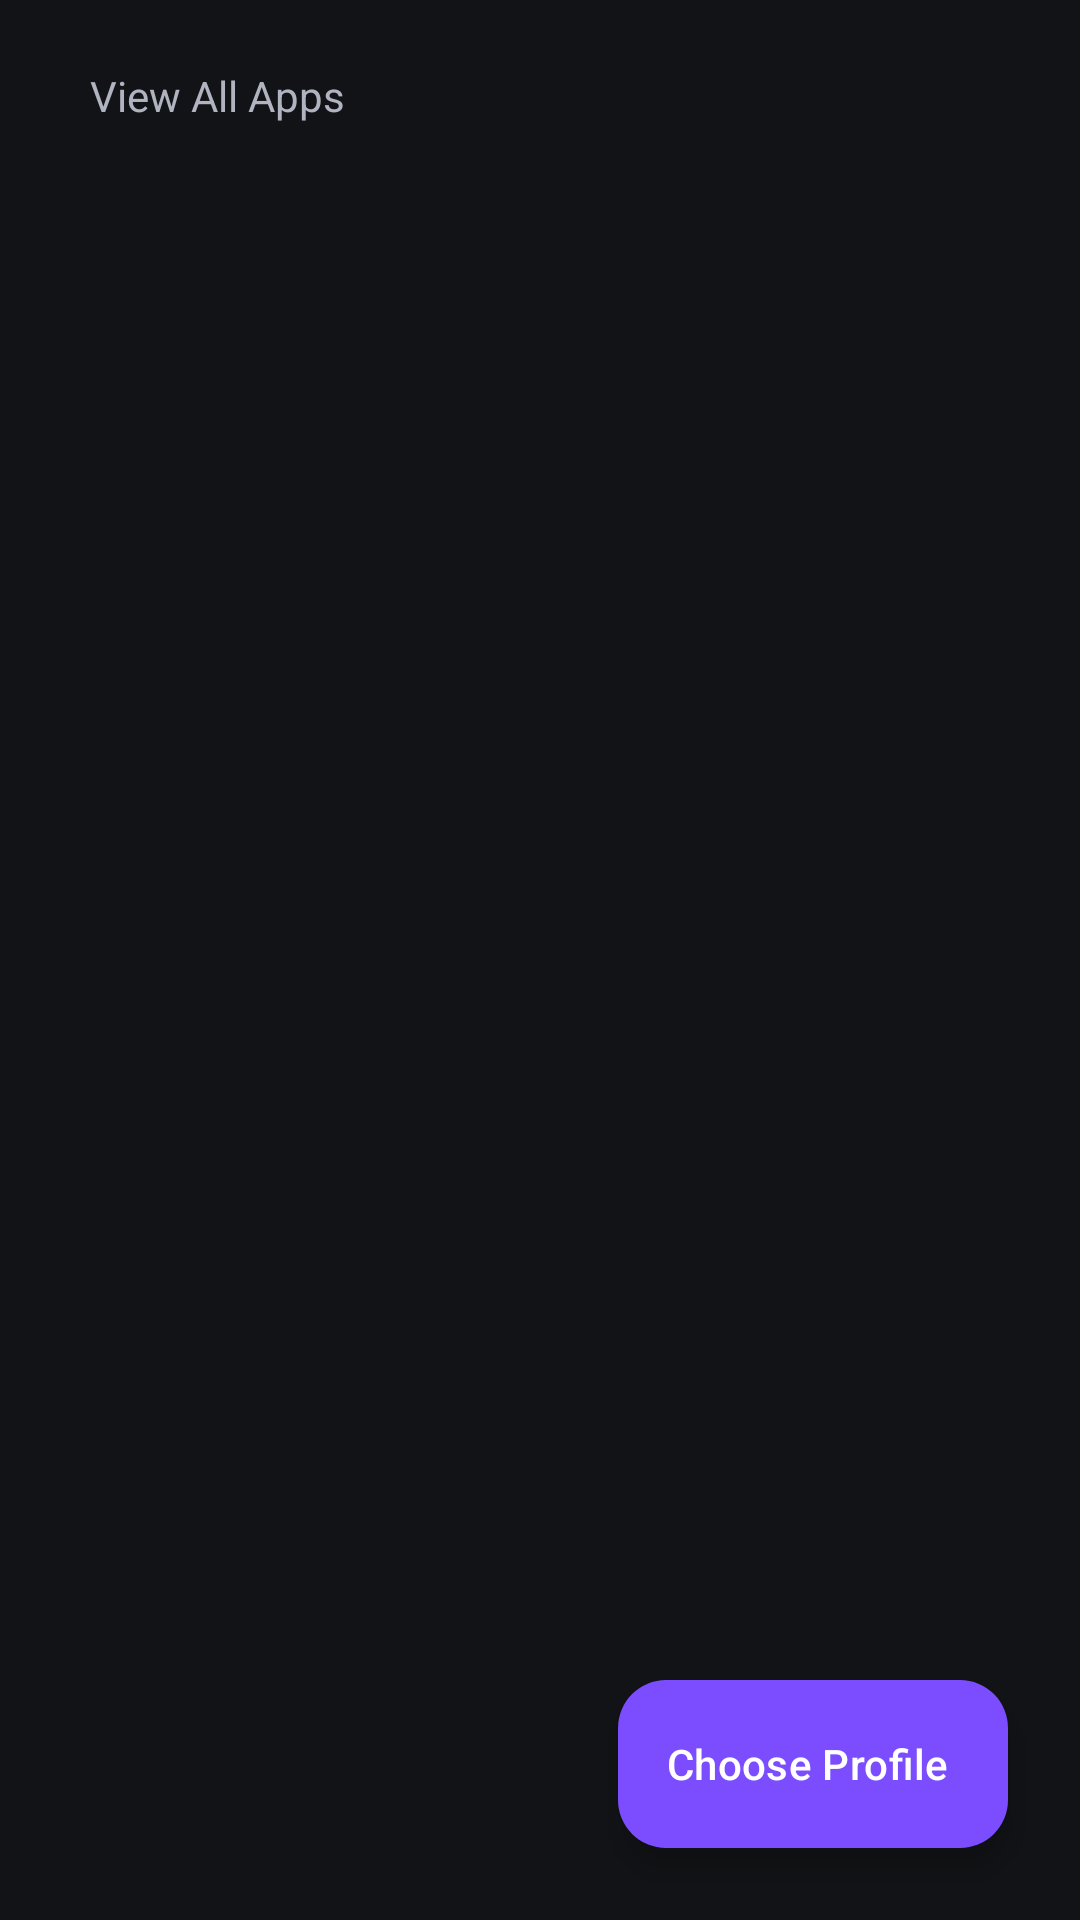

Write the Android layout XML for this screen, with the resource values it uses.
<!-- AndroidManifest.xml: application theme AppTheme -->
<!-- res/layout/activity_app_view.xml -->
<?xml version="1.0" encoding="utf-8"?>
<RelativeLayout xmlns:android="http://schemas.android.com/apk/res/android"
    xmlns:tools="http://schemas.android.com/tools"
    xmlns:app="http://schemas.android.com/apk/res-auto"
    android:background="@color/background"
    android:layout_width="match_parent"
    android:layout_height="match_parent"
    android:fitsSystemWindows="true"
    tools:context=".AppView">

    
    <RelativeLayout
        android:id="@+id/appTopBar"
        android:layout_width="match_parent"
        android:layout_height="64dp"
        android:layout_alignParentTop="true"
        android:paddingStart="20dp"
        android:paddingEnd="20dp"
        android:gravity="center_vertical">

        <TextView
            android:id="@+id/appListText"
            android:layout_width="wrap_content"
            android:layout_height="wrap_content"
            android:layout_alignParentStart="true"
            android:layout_centerVertical="true"
            android:textColor="@color/textPrimary"
            android:textSize="22sp"
            android:textStyle="bold"
            android:ellipsize="end"
            android:singleLine="true"
            android:preferKeepClear="true" />

        <TextView
            android:layout_width="wrap_content"
            android:layout_height="wrap_content"
            android:layout_toEndOf="@id/appListText"
            android:layout_centerVertical="true"
            android:layout_marginStart="10dp"
            android:text="@string/pcview_menu_app_list"
            android:textColor="@color/textSecondary"
            android:textSize="14sp" />

    </RelativeLayout>

    <FrameLayout
        android:id="@+id/appFragmentContainer"
        android:layout_width="match_parent"
        android:layout_height="match_parent"
        android:layout_below="@+id/appTopBar"
        android:paddingStart="8dp"
        android:paddingEnd="8dp"
        android:gravity="center">
    </FrameLayout>

    <com.google.android.material.floatingactionbutton.ExtendedFloatingActionButton
        android:id="@+id/profilesButton"
        android:layout_width="wrap_content"
        android:layout_height="wrap_content"
        android:layout_alignParentBottom="true"
        android:layout_alignParentEnd="true"
        android:layout_margin="24dp"
        android:text="@string/profile_manager_choose_profile"
        android:textColor="@color/onPrimary"
        app:icon="@drawable/ic_profiles"
        app:iconTint="@color/onPrimary"
        app:backgroundTint="@color/primary"
        app:cornerRadius="16dp"
        app:elevation="6dp"
        android:contentDescription="@string/profile_manager_choose_profile" />

</RelativeLayout>
<!-- resources referenced by this layout -->
<resources>
  <color name="background">#121316</color>
  <color name="onPrimary">#FFFFFF</color>
  <color name="primary">#7C4DFF</color>
  <color name="textPrimary">#FFFFFF</color>
  <color name="textSecondary">#B0B3C0</color>
  <string name="pcview_menu_app_list">View All Apps</string>
  <string name="profile_manager_choose_profile">Choose Profile</string>
  <style name="AppTheme" parent="AppBaseTheme">
          <item name="android:windowActionBar">false</item>
          <item name="android:windowNoTitle">true</item>
          <item name="android:statusBarColor">@color/background</item>
          <item name="android:navigationBarColor">@color/background</item>
          <item name="android:colorBackground">@color/background</item>
          <item name="android:windowBackground">@color/background</item>
      </style>
  <style name="AppBaseTheme" parent="Theme.Material3.Dark.NoActionBar">
          <item name="colorPrimary">@color/primary</item>
          <item name="colorOnPrimary">@color/onPrimary</item>
          <item name="colorSecondary">@color/secondary</item>
          <item name="colorOnSecondary">@color/onSecondary</item>
          <item name="colorSurface">@color/surface</item>
          <item name="colorOnSurface">@color/textPrimary</item>
          <item name="android:colorBackground">@color/background</item>
          <item name="android:windowBackground">@color/background</item>
      </style>
  <color name="secondary">#00E5FF</color>
  <color name="onSecondary">#000000</color>
  <color name="surface">#1A1C22</color>
</resources>
